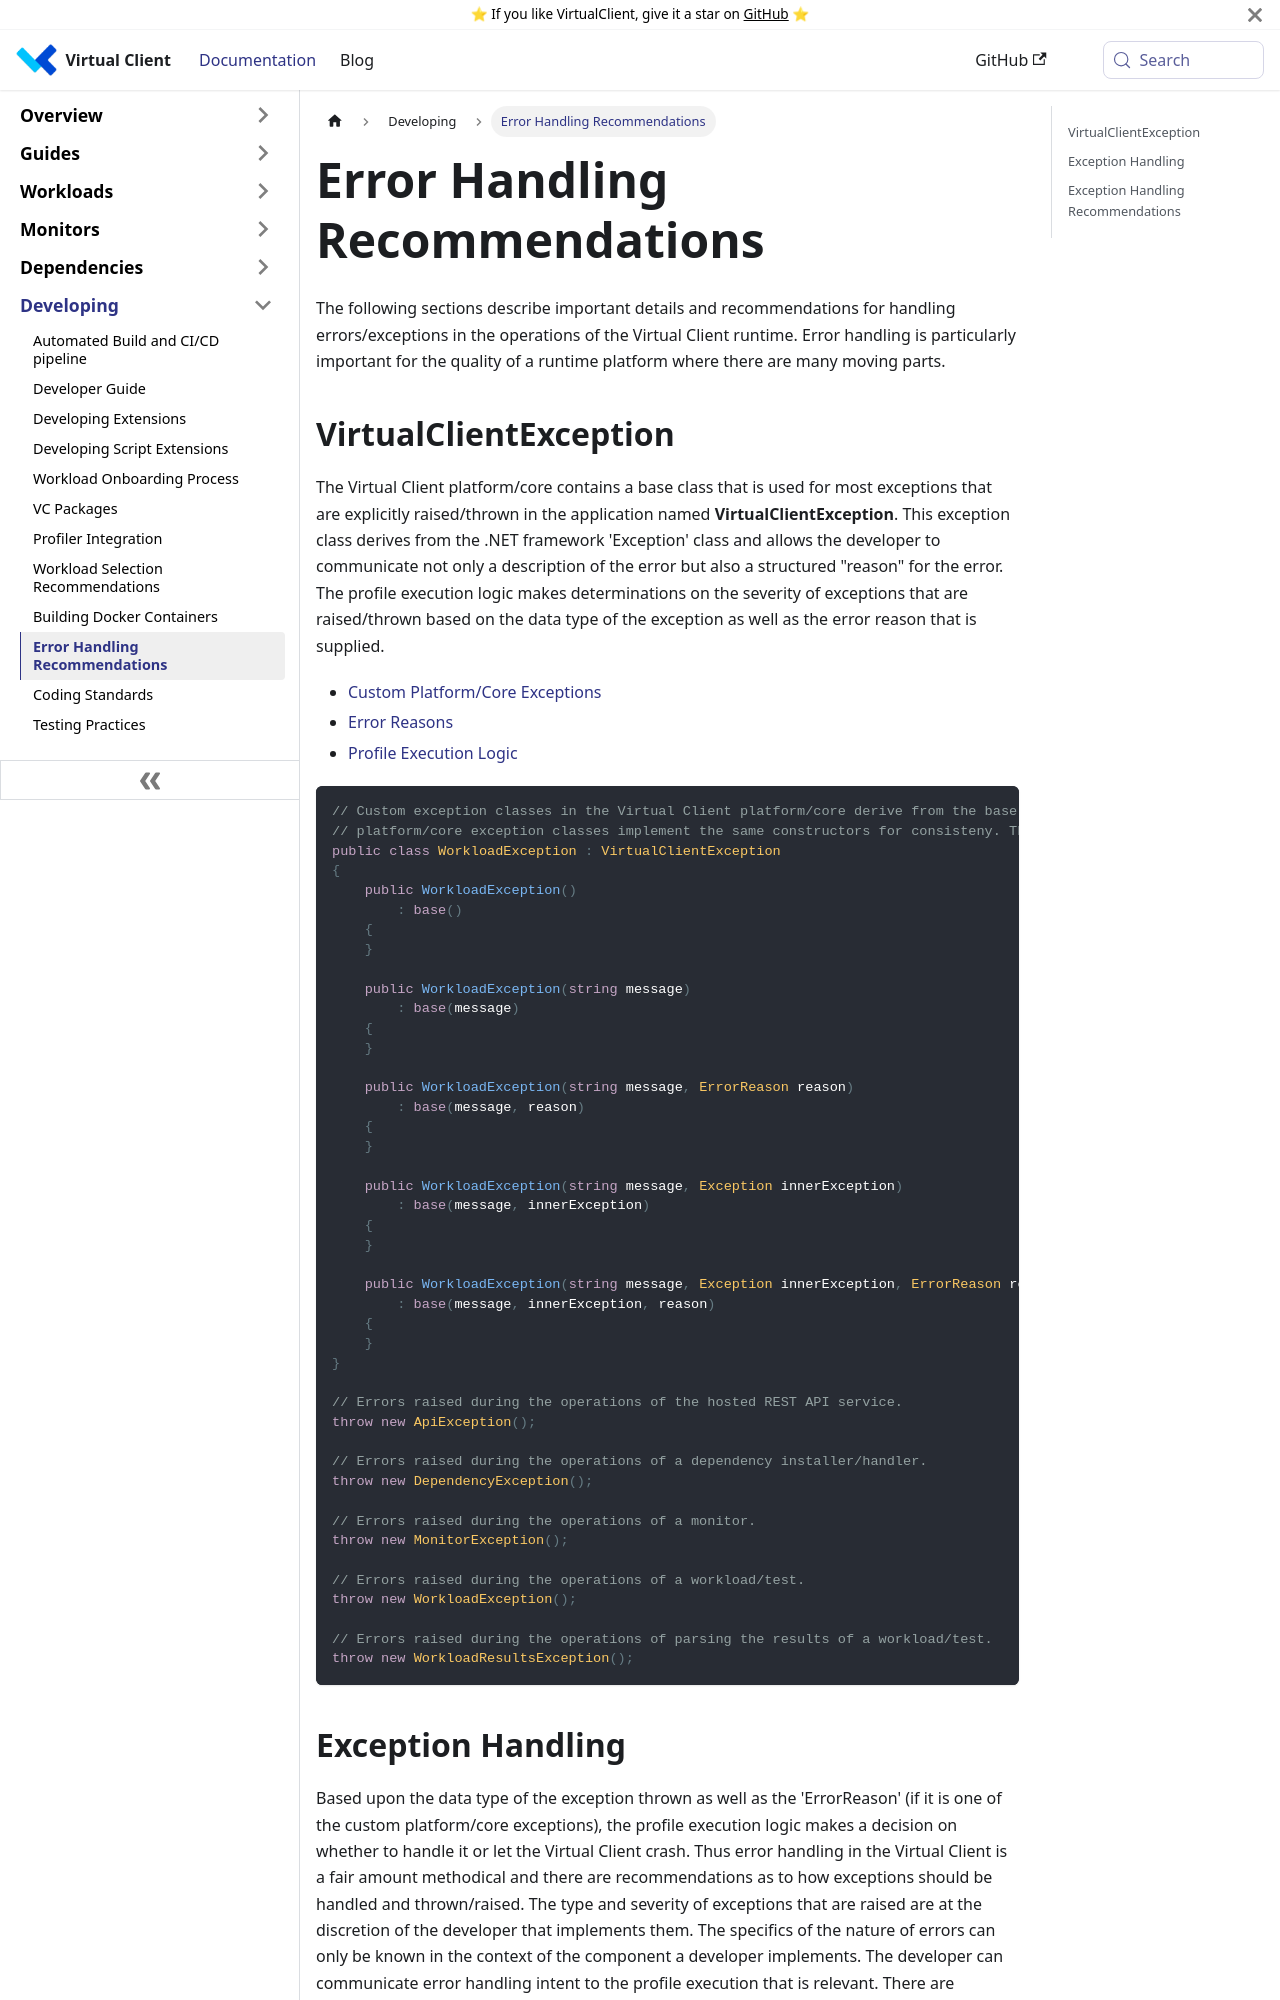

repository: microsoft/VirtualClient · page: docs/developing/error-handling/index.html · generator: docusaurus

---
sidebar_position: 30
---

# Error Handling
The following sections describe important details and recommendations for handling errors/exceptions in the operations of the
Virtual Client runtime. Error handling is particularly important for the quality of a runtime platform where there are many moving
parts.

## VirtualClientException
The Virtual Client platform/core contains a base class that is used for most exceptions that are explicitly raised/thrown in the application
named **VirtualClientException**. This exception class derives from the .NET framework 'Exception' class and allows the developer to communicate
not only a description of the error but also a structured "reason" for the error. The profile execution logic makes determinations on the severity
of exceptions that are raised/thrown based on the data type of the exception as well as the error reason that is supplied.

* [Custom Platform/Core Exceptions](https://github.com/microsoft/VirtualClient/blob/main/src/VirtualClient/VirtualClient.Contracts/Exceptions.cs)  
* [Error Reasons](https://github.com/microsoft/VirtualClient/blob/main/src/VirtualClient/VirtualClient.Contracts/Enumerations.cs)  
* [Profile Execution Logic](https://github.com/microsoft/VirtualClient/blob/main/src/VirtualClient/VirtualClient.Core/ProfileExecutor.cs)



``` csharp
// Custom exception classes in the Virtual Client platform/core derive from the base VirtualClientException class. Each of the
// platform/core exception classes implement the same constructors for consisteny. The 'ErrorReason' provided is an important distinction.
public class WorkloadException : VirtualClientException
{
    public WorkloadException()
        : base()
    {
    }

    public WorkloadException(string message)
        : base(message)
    {
    }

    public WorkloadException(string message, ErrorReason reason)
        : base(message, reason)
    {
    }

    public WorkloadException(string message, Exception innerException)
        : base(message, innerException)
    {
    }

    public WorkloadException(string message, Exception innerException, ErrorReason reason)
        : base(message, innerException, reason)
    {
    }
}

// Errors raised during the operations of the hosted REST API service.
throw new ApiException();

// Errors raised during the operations of a dependency installer/handler.
throw new DependencyException();

// Errors raised during the operations of a monitor.
throw new MonitorException();

// Errors raised during the operations of a workload/test.
throw new WorkloadException();

// Errors raised during the operations of parsing the results of a workload/test.
throw new WorkloadResultsException();
```
